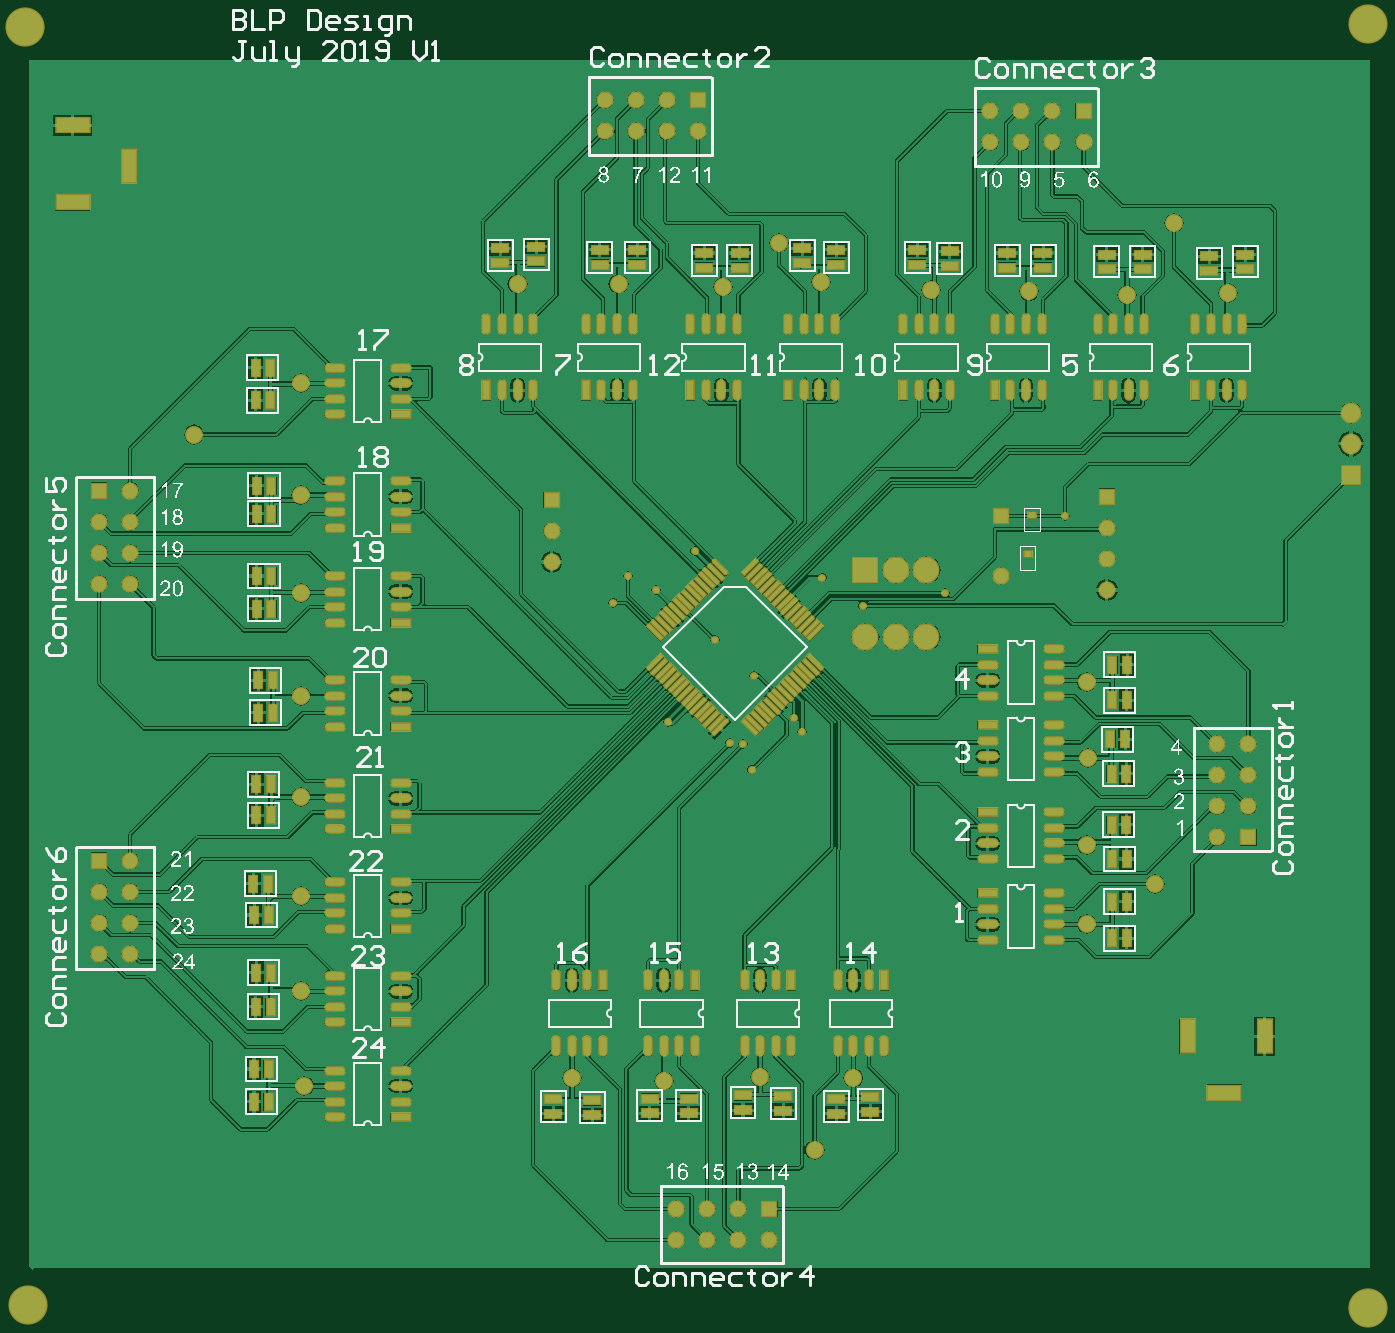
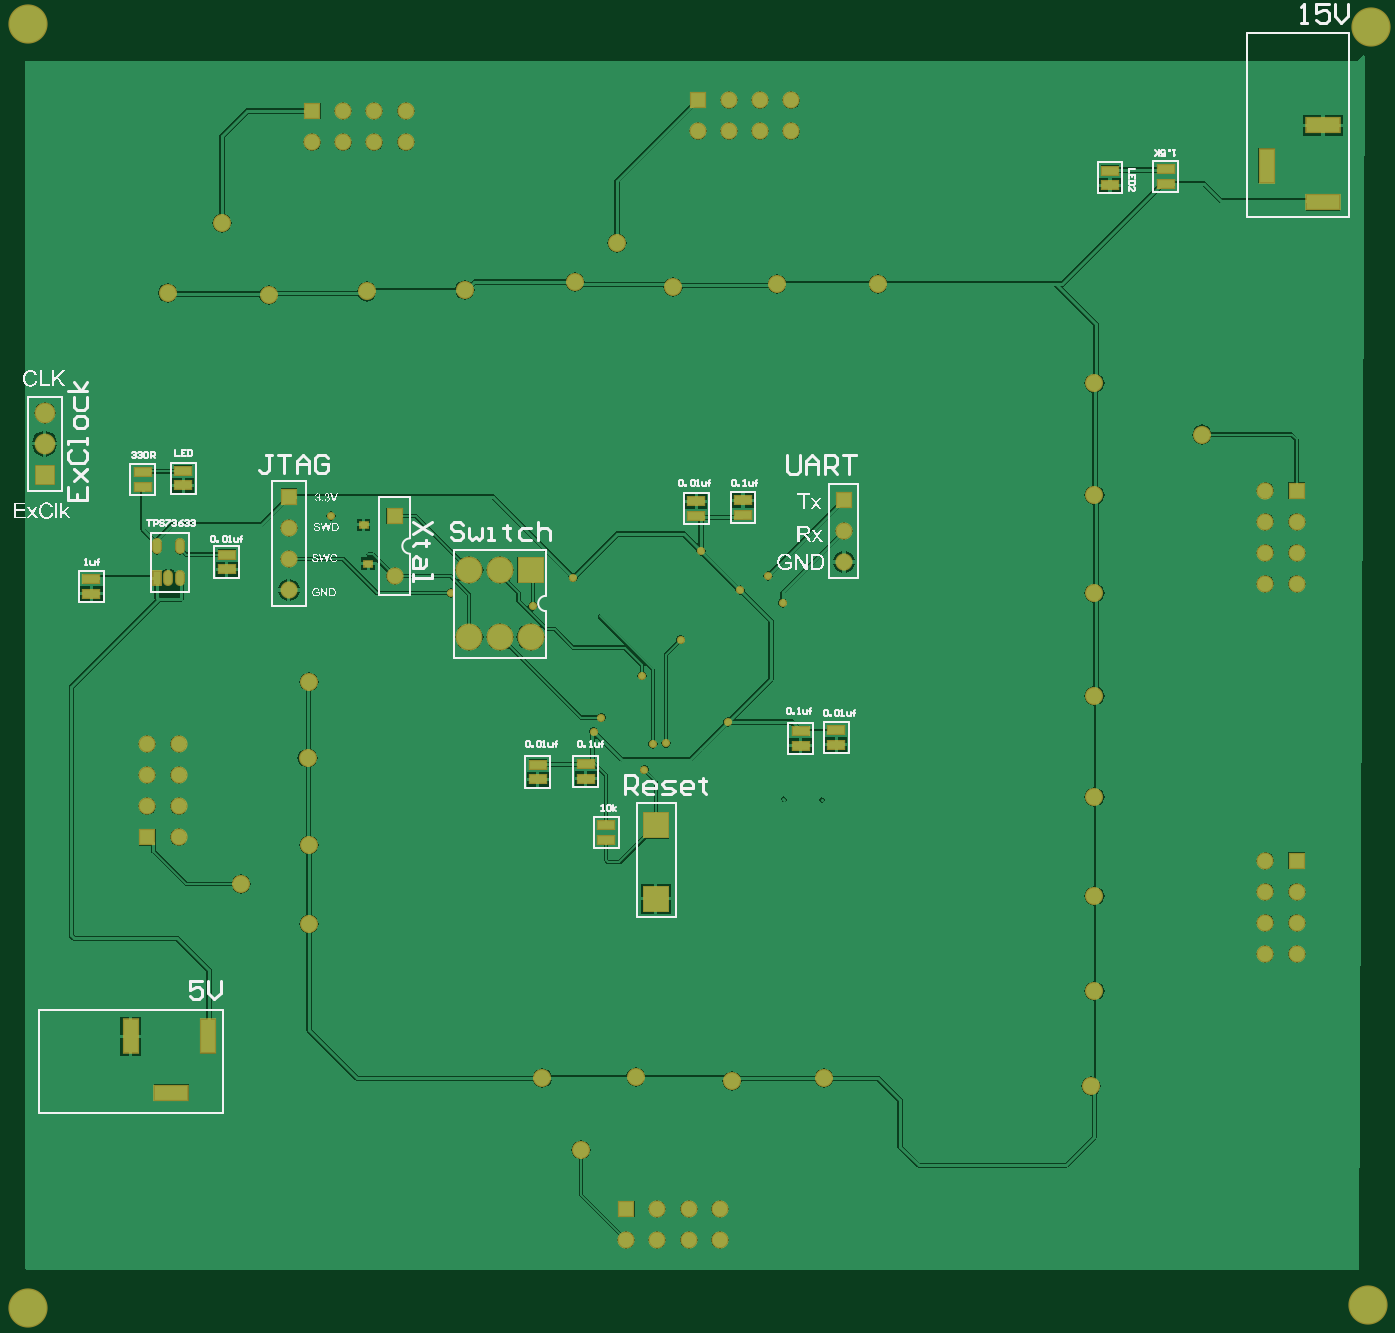
Circuit board: 10 layer files. Board 110.0 x 104.9 mm.
- drill: PCB1-RectHoles-Plated.TXT (279 bytes)
- drill: PCB1-RectHoles.TXT (388 bytes)
- bottom_copper: PCB1.GBL (45161 bytes)
- bottom_silk: PCB1.GBO (80424 bytes)
- paste: PCB1.GBP (1126 bytes)
- bottom_mask: PCB1.GBS (4378 bytes)
- top_copper: PCB1.GTL (152661 bytes)
- top_silk: PCB1.GTO (138676 bytes)
- paste: PCB1.GTP (9394 bytes)
- top_mask: PCB1.GTS (12684 bytes)

=== drill: PCB1-RectHoles-Plated.TXT (279 bytes, source withheld) ===
=== drill: PCB1-RectHoles.TXT ===
M48
;Layer_Color=9474304
;FILE_FORMAT=4:4
METRIC,LZ
;TYPE=PLATED
T2F00S00C0.5000
;TYPE=NON_PLATED
%
G90
G05
T02
G00X0101586Y0020165
M15
G01X0099486
M16
G00X0097536Y0023715
M15
G01Y0025815
M16
G00X0103836Y0023715
M15
G01Y0025815
M16
G00X0011077Y009693
M15
G01Y009483
M16
G00X0007527Y009288
M15
G01X0005427
M16
G00X0007527Y009918
M15
G01X0005427
M16
M30

=== bottom_copper: PCB1.GBL (45161 bytes, source omitted) ===
=== bottom_silk: PCB1.GBO (80424 bytes, source omitted) ===
=== paste: PCB1.GBP ===
G04*
G04 #@! TF.GenerationSoftware,Altium Limited,Altium Designer,19.1.5 (86)*
G04*
G04 Layer_Color=128*
%FSLAX44Y44*%
%MOMM*%
G71*
G01*
G75*
%ADD13R,1.3000X0.7000*%
%ADD22R,0.6000X0.5000*%
%ADD48R,2.0000X2.0000*%
%ADD58O,0.6000X1.1000*%
%ADD59R,0.6000X1.1000*%
D13*
X1107440Y581090D02*
D03*
Y593090D02*
D03*
X1136650Y580390D02*
D03*
Y592390D02*
D03*
X1295400Y503270D02*
D03*
Y515270D02*
D03*
X1311910Y553150D02*
D03*
Y565150D02*
D03*
X883920Y1037940D02*
D03*
Y1049940D02*
D03*
X838200Y1039210D02*
D03*
Y1051210D02*
D03*
X1640840Y792830D02*
D03*
Y804830D02*
D03*
X1715770Y716280D02*
D03*
Y704280D02*
D03*
X1605280Y724250D02*
D03*
Y736250D02*
D03*
X1673860Y803560D02*
D03*
Y791560D02*
D03*
X1183640Y768700D02*
D03*
Y780700D02*
D03*
X1221740Y767780D02*
D03*
Y779780D02*
D03*
X1351280Y564800D02*
D03*
Y552800D02*
D03*
D22*
X1493520Y760730D02*
D03*
X1489710Y728980D02*
D03*
D48*
X1254760Y515140D02*
D03*
Y455140D02*
D03*
D58*
X1643430Y742950D02*
D03*
X1662430D02*
D03*
X1643430Y716950D02*
D03*
X1652930D02*
D03*
D59*
X1662430D02*
D03*
M02*

=== bottom_mask: PCB1.GBS ===
G04*
G04 #@! TF.GenerationSoftware,Altium Limited,Altium Designer,19.1.5 (86)*
G04*
G04 Layer_Color=16711935*
%FSLAX44Y44*%
%MOMM*%
G71*
G01*
G75*
%ADD23R,1.5032X0.9032*%
%ADD32R,0.8032X0.7032*%
%ADD33R,1.4032X1.4032*%
%ADD34C,1.4032*%
%ADD35R,2.2032X2.2032*%
%ADD36C,2.2032*%
%ADD37C,3.2032*%
%ADD38R,1.7032X1.7032*%
%ADD39C,1.7032*%
%ADD40R,2.9032X1.4032*%
%ADD41R,1.4032X2.9032*%
%ADD42R,1.4032X1.4032*%
%ADD43C,0.6604*%
%ADD44C,1.4732*%
%ADD60O,0.8032X1.3032*%
%ADD61R,0.8032X1.3032*%
D23*
X1107440Y581090D02*
D03*
Y593090D02*
D03*
X1136650Y580390D02*
D03*
Y592390D02*
D03*
X1295400Y503270D02*
D03*
Y515270D02*
D03*
X1311910Y553150D02*
D03*
Y565150D02*
D03*
X883920Y1037940D02*
D03*
Y1049940D02*
D03*
X838200Y1039210D02*
D03*
Y1051210D02*
D03*
X1640840Y792830D02*
D03*
Y804830D02*
D03*
X1715770Y716280D02*
D03*
Y704280D02*
D03*
X1605280Y724250D02*
D03*
Y736250D02*
D03*
X1673860Y803560D02*
D03*
Y791560D02*
D03*
X1183640Y768700D02*
D03*
Y780700D02*
D03*
X1221740Y767780D02*
D03*
Y779780D02*
D03*
X1351280Y564800D02*
D03*
Y552800D02*
D03*
D32*
X1493520Y760730D02*
D03*
X1489710Y728980D02*
D03*
D33*
X1554480Y783590D02*
D03*
X1101090Y781050D02*
D03*
X1670050Y505460D02*
D03*
X731520Y486410D02*
D03*
Y788670D02*
D03*
D34*
X1554480Y758190D02*
D03*
Y732790D02*
D03*
Y707390D02*
D03*
X1468120Y718820D02*
D03*
X1459230Y1073150D02*
D03*
X1484630D02*
D03*
X1510030D02*
D03*
X1535430D02*
D03*
X1459230Y1098550D02*
D03*
X1484630D02*
D03*
X1510030D02*
D03*
X1101090Y755650D02*
D03*
Y730250D02*
D03*
X1644650Y581660D02*
D03*
Y556260D02*
D03*
Y530860D02*
D03*
Y505460D02*
D03*
X1670050Y581660D02*
D03*
Y556260D02*
D03*
Y530860D02*
D03*
X1253490Y201930D02*
D03*
X1228090D02*
D03*
X1202690D02*
D03*
X1278890Y176530D02*
D03*
X1253490D02*
D03*
X1228090D02*
D03*
X1202690D02*
D03*
X731520Y461010D02*
D03*
Y435610D02*
D03*
Y410210D02*
D03*
X756920Y486410D02*
D03*
Y461010D02*
D03*
Y435610D02*
D03*
Y410210D02*
D03*
X731520Y763270D02*
D03*
Y737870D02*
D03*
Y712470D02*
D03*
X756920Y788670D02*
D03*
Y763270D02*
D03*
Y737870D02*
D03*
Y712470D02*
D03*
X1195070Y1107440D02*
D03*
X1169670D02*
D03*
X1144270D02*
D03*
X1220470Y1082040D02*
D03*
X1195070D02*
D03*
X1169670D02*
D03*
X1144270D02*
D03*
D35*
X1254760Y515140D02*
D03*
Y455140D02*
D03*
X1357160Y723900D02*
D03*
D36*
X1382160D02*
D03*
X1407160D02*
D03*
X1357160Y668900D02*
D03*
X1382160D02*
D03*
X1407160D02*
D03*
D37*
X670560Y1167130D02*
D03*
X1767840Y1169670D02*
D03*
Y120650D02*
D03*
X673100Y123190D02*
D03*
D38*
X1753870Y801370D02*
D03*
D39*
Y826770D02*
D03*
Y852170D02*
D03*
D40*
X709930Y1087050D02*
D03*
Y1024050D02*
D03*
X1650520Y296900D02*
D03*
D41*
X755930Y1054050D02*
D03*
X1683520Y342900D02*
D03*
X1620520D02*
D03*
D42*
X1468120Y767820D02*
D03*
X1535430Y1098550D02*
D03*
X1278890Y201930D02*
D03*
X1220470Y1107440D02*
D03*
D43*
X1163320Y718820D02*
D03*
X1264285Y560705D02*
D03*
X1355090Y694690D02*
D03*
X1520190Y767820D02*
D03*
X1422400Y704850D02*
D03*
X1234440Y666750D02*
D03*
X1621020Y353060D02*
D03*
X1619750Y354330D02*
D03*
X1299210Y603250D02*
D03*
X1266190Y637540D02*
D03*
X1257300Y581660D02*
D03*
X1246505Y582295D02*
D03*
X1305560Y591820D02*
D03*
X1196174Y599605D02*
D03*
X1186180Y707390D02*
D03*
X1217930Y739140D02*
D03*
X1322070Y717550D02*
D03*
X1151312Y696955D02*
D03*
D44*
X896620Y621030D02*
D03*
X1315720Y250190D02*
D03*
X1117600Y308610D02*
D03*
X1192530Y306680D02*
D03*
X1347470Y308610D02*
D03*
X1271270Y309880D02*
D03*
X1593850Y467360D02*
D03*
X1537970Y434340D02*
D03*
Y499110D02*
D03*
X1539240Y570230D02*
D03*
X1537970Y632460D02*
D03*
X1609090Y1007110D02*
D03*
X1653540Y949960D02*
D03*
X1570990Y948230D02*
D03*
X1490980Y951230D02*
D03*
X1410970Y952500D02*
D03*
X1286510Y990600D02*
D03*
X1320800Y958850D02*
D03*
X1240790Y955040D02*
D03*
X1155700Y957580D02*
D03*
X1073150D02*
D03*
X899160Y302260D02*
D03*
X896620Y379730D02*
D03*
Y457200D02*
D03*
Y538480D02*
D03*
Y704850D02*
D03*
X808990Y834390D02*
D03*
X896620Y784860D02*
D03*
Y876300D02*
D03*
D60*
X1643430Y742950D02*
D03*
X1662430D02*
D03*
X1643430Y716950D02*
D03*
X1652930D02*
D03*
D61*
X1662430D02*
D03*
M02*

=== top_copper: PCB1.GTL (152661 bytes, source omitted) ===
=== top_silk: PCB1.GTO (138676 bytes, source omitted) ===
=== paste: PCB1.GTP (9394 bytes, source omitted) ===
=== top_mask: PCB1.GTS (12684 bytes, source omitted) ===
